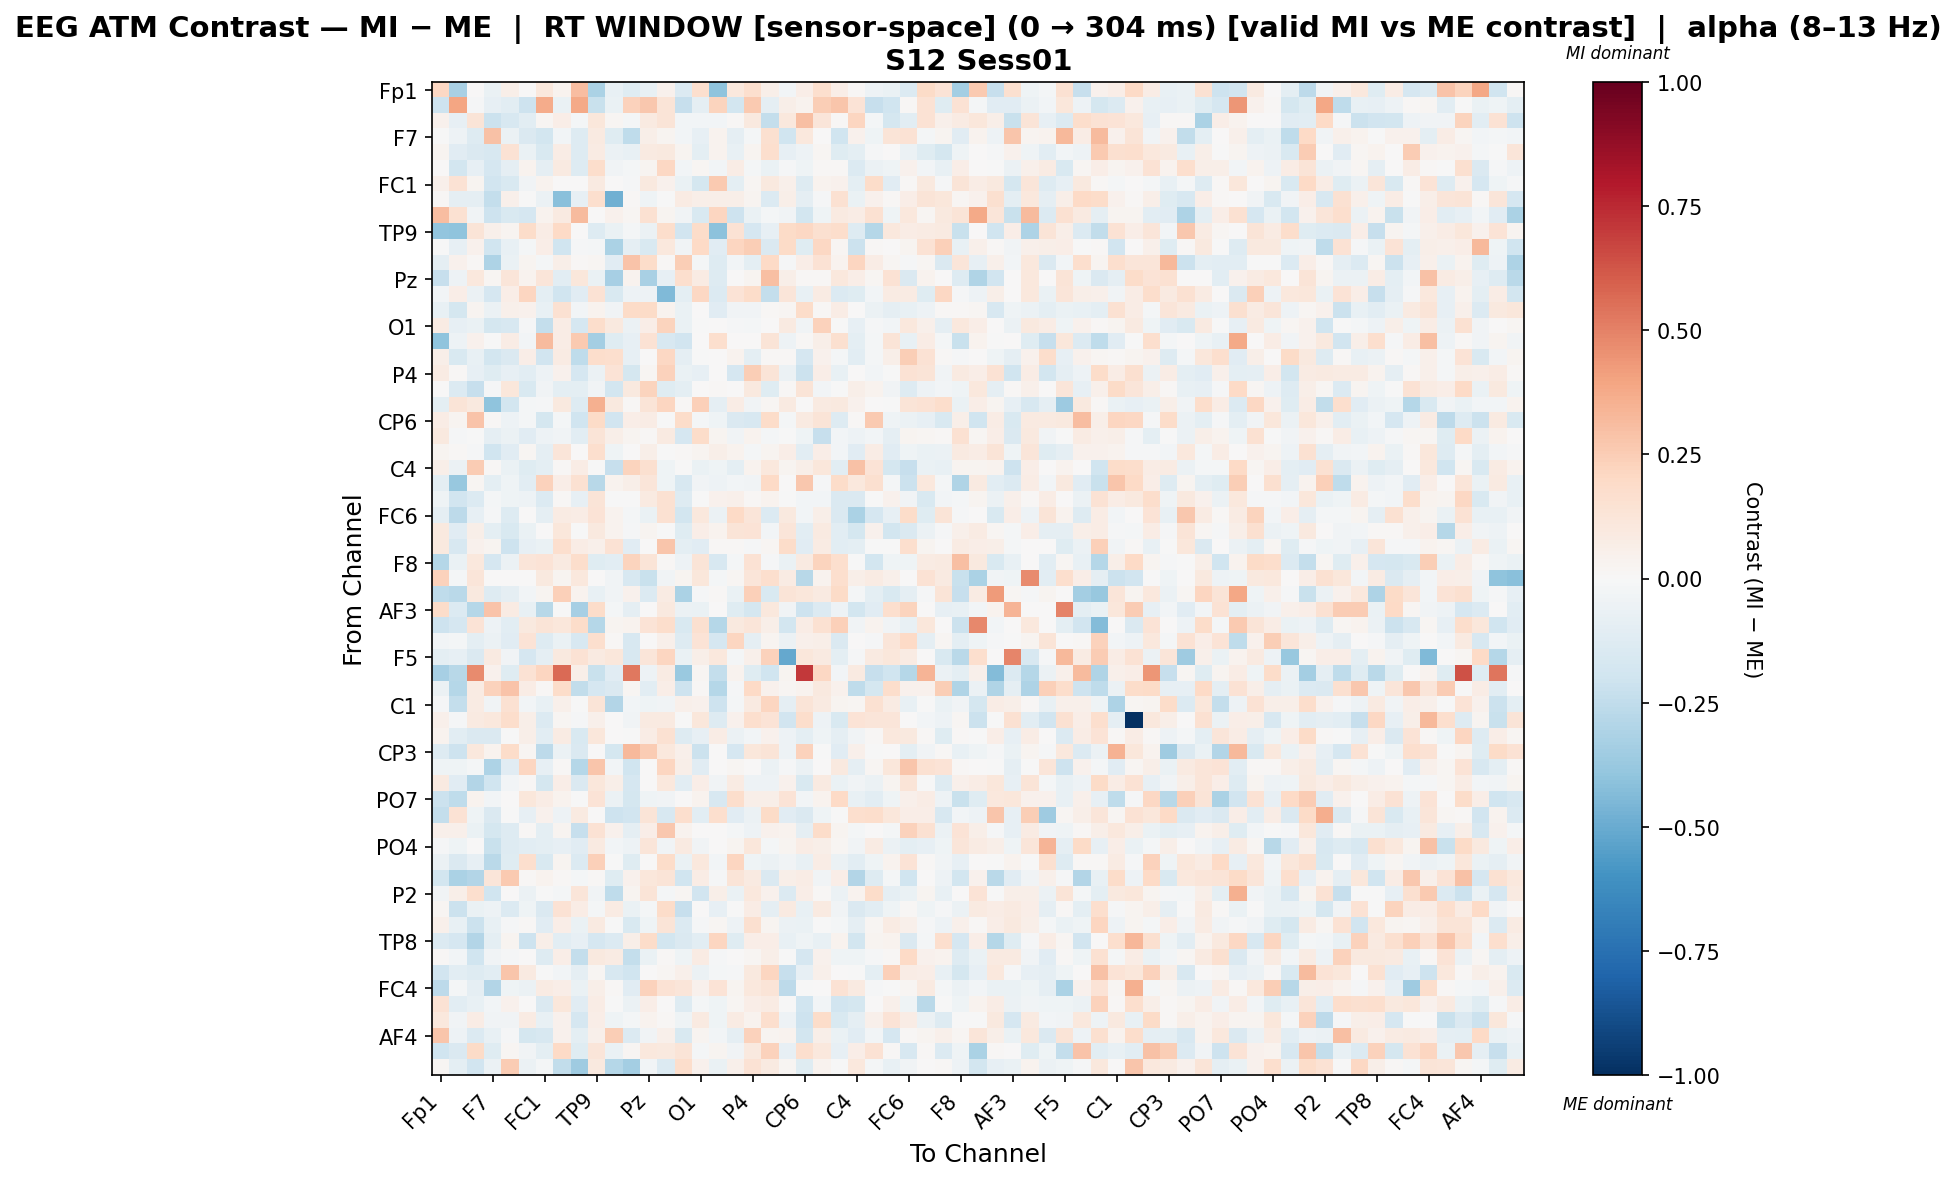

The data file committed next to this chart (first rows):
, Fp1, Fz, F3, F7, FT9, FC5, FC1, C3, T7, TP9, CP5, CP1, Pz, P3, P7, O1, Oz, O2, P4, P8, TP10, CP6, CP2
Fp1, 0.2041, -0.3224, 0.003301, -0.06988, 0.0597, 0.006984, 0.1018, 0.03238, 0.311, -0.3183, -0.07369, -0.1246, -0.07317, 0.04387, -0.1401, 0.1667, -0.4049, 0.1038, 0.1679, 0.05767, -0.02672, 0.06679, 0.1717
Fz, -0.207, 0.3927, -0.01524, -0.08142, -0.1087, -0.2105, 0.3716, -0.06703, 0.3799, -0.2197, -0.06324, 0.232, 0.2665, 0.1315, -0.2278, -0.09011, 0.2195, -0.1868, 0.2637, -0.0872, 0.06029, 0.0345, 0.2475
F3, 0.04674, -0.08441, 0.129, -0.2129, -0.1615, -0.1019, 0.01625, 0.06359, -0.02192, 0.1168, 0.02197, -0.01662, 0.08765, 0.132, -0.02541, -0.02703, -0.02636, 0.008527, 0.09481, -0.2375, 0.1037, 0.2971, 0.1198
F7, -0.0009756, -0.05278, -0.1275, 0.2897, -0.05759, -0.1409, -0.1811, -0.03118, -0.1289, 0.09049, -0.1234, -0.2518, 0.05504, 0.02397, -0.02456, -0.0855, 0.03449, -0.09028, -0.01613, 0.1622, -0.1998, 0.1089, 0.002632
FT9, 0.02619, -0.1124, -0.1409, -0.1587, 0.1468, -0.06574, -0.1494, 0.07736, -0.1258, 0.08446, -0.06132, -0.07633, 0.09197, 0.1012, 0.02813, -0.09521, 0.03273, -0.07701, 0.02658, 0.1679, -0.0812, -0.05119, 0.02129
FC5, 0.006915, -0.187, -0.08385, -0.1711, -0.09073, 0.03327, -0.08855, 0.08644, -0.1286, 0.1752, -0.03701, -0.01759, 0.0242, 0.2087, -0.02539, 0.01596, -0.02409, 0.07272, -0.01967, -0.06893, -0.008794, -0.04591, 0.01058
FC1, 0.05219, 0.1419, 0.02633, -0.1887, -0.151, -0.03753, 0.03444, 0.001836, 0.006577, 0.0905, 0.0008455, -0.01312, 0.1014, 0.04434, -0.0694, -0.1743, 0.2636, -0.1005, 0.01884, 0.1001, 0.05183, -0.1299, 0.03449
C3, 0.008484, -0.08989, -0.08736, -0.2378, 0.05264, -0.0003128, -0.05997, -0.4195, -0.08398, 0.1667, -0.483, 0.0129, -0.0434, -0.003876, 0.08057, 0.06201, 0.06108, 0.05792, 0.02943, -0.1337, 0.05938, -0.08917, -0.01426
T7, 0.3124, 0.1486, -0.03145, -0.2057, -0.1508, -0.1658, 0.03635, 0.09089, 0.3142, 0.0, 0.04056, 0.01893, 0.1514, 0.0278, -0.03251, -0.1517, 0.2137, -0.2052, -0.06576, -0.01856, -0.03846, -0.1819, -0.03976
TP9, -0.3947, -0.4029, 0.1318, 0.04913, 0.02352, 0.1837, 0.07498, 0.1961, 0.0, -0.1286, -0.06917, -0.02014, -0.05565, 0.1746, -0.1924, 0.1838, -0.4064, 0.1424, -0.1695, -0.07837, 0.1946, 0.2061, 0.1607
CP5, -0.006605, -0.07935, 0.03942, -0.2006, -0.07769, -0.01935, 0.06334, -0.2019, -0.01212, -0.01578, -0.3187, -0.09231, -0.1559, 0.1081, -0.03889, 0.1968, -0.11, 0.2135, 0.248, -0.148, 0.1952, -0.1178, 0.2105
CP1, -0.09256, 0.043, 0.01055, -0.309, -0.06905, 0.02516, -0.01918, 0.05754, 0.01039, 0.01776, -0.1127, 0.2889, 0.1859, 0.01054, 0.2425, -0.0203, -0.1267, -0.02819, -0.09713, 0.1958, -0.008466, 0.0644, 0.1442
Pz, -0.2276, -0.05049, 0.1025, 0.01872, 0.1245, 0.03436, 0.1226, -0.1017, 0.1121, -0.06527, -0.3304, 0.03173, -0.3206, -0.08184, 0.1692, 0.08098, -0.1315, 0.0, 0.02454, 0.2972, 0.05601, 0.01414, 0.009205
P3, -0.0309, 0.06922, -0.06127, -0.1683, 0.06864, 0.2155, -0.09822, -0.2023, -0.1145, 0.1482, -0.1496, -0.05087, -0.05021, -0.441, -0.09782, 0.2034, -0.1341, 0.1377, 0.18, -0.2412, 0.1174, -0.07325, 0.07837
P7, -0.07697, -0.1769, 0.02793, -0.05708, 0.04915, 0.04396, -0.0776, 0.1557, -0.02543, 0.03614, -0.03362, 0.1898, 0.1933, 0.03705, -0.06301, 0.0001041, -0.112, -0.03716, -0.03575, 0.01335, 0.01626, 0.1874, 0.008712
O1, 0.08084, -0.07821, -0.06718, -0.1738, -0.1592, -0.01491, -0.236, 0.07466, -0.1675, 0.174, 0.09937, -0.05674, 0.06941, 0.2208, -0.06537, -0.006027, 0.0, -0.0126, -0.01614, 0.003997, 0.09057, -0.03472, 0.2341
Oz, -0.3986, -0.05446, 0.04392, -0.006418, 0.07793, -0.02786, 0.32, 0.07173, 0.2651, -0.339, -0.122, -0.08267, 0.1408, -0.1571, -0.1884, 0.0, 0.1663, 0.0, 0.0, 0.1285, -0.05103, 0.01098, 0.05903
O2, 0.06055, -0.1495, -0.07231, -0.1875, -0.1422, 0.06632, -0.1879, 0.08535, -0.2565, 0.1787, 0.1655, -0.08428, 0.0, 0.2051, -0.09129, -0.004647, 0.0, 0.0354, -0.09613, 0.009181, 0.009333, -0.1666, 0.04163
P4, 0.07893, 0.01383, -0.08204, -0.1238, -0.08137, -0.1074, -0.04998, 0.04057, -0.166, -0.06207, 0.1361, -0.1782, 0.01728, 0.233, -0.06513, -0.08181, 0.0, -0.168, 0.2472, 0.1283, -0.05631, -0.2157, 0.06845
P8, 0.007746, -0.1387, -0.2311, -0.01337, 0.117, -0.1509, -0.03281, -0.09969, -0.09419, -0.03366, -0.1818, 0.1005, 0.2249, -0.1215, -0.09902, 0.003816, 0.01227, 0.007508, 0.09975, -0.1173, 0.01135, 0.1268, -0.02604
TP10, -0.09626, 0.1315, 0.09867, -0.4053, -0.1847, -0.01667, -0.008484, 0.101, -0.1253, 0.358, 0.09857, 0.01185, 0.1286, 0.2136, 0.008601, 0.2399, -0.08804, 0.07523, -0.03522, 0.01696, 0.09107, 3.0323919393025522e-05, 0.09028
CP6, 0.0721, 0.02373, 0.2872, 0.01011, -0.05234, -0.02338, -0.1786, -0.01809, -0.2001, 0.1933, -0.1905, 0.06331, 0.07293, -0.0005023, 0.1861, -0.01855, -0.04135, -0.1424, -0.1567, 0.1815, -0.01804, 0.08709, 0.1261
CP2, 0.09912, -0.01365, -0.00204, -0.0935, -0.05772, -0.1128, -0.04998, -0.03568, -0.104, 0.1302, 0.05987, 0.02421, 0.01332, 0.0913, -0.1657, 0.1839, 0.02668, -0.03696, 0.03758, -0.02018, -0.005267, -0.04323, -0.2272
Cz, 0.0307, 0.008059, -0.01197, -0.1959, -0.1151, 0.02148, -0.09364, 0.118, 0.006131, 0.1717, -0.04008, 0.002452, 0.06055, -0.003363, 0.009136, 0.02372, 0.06113, 0.0343, -0.02236, 0.02812, 0.06575, -0.1085, 0.06525
C4, 0.05849, -0.05972, 0.2567, 0.009183, -0.06418, -0.118, -0.09668, 0.01331, 0.07271, -0.006987, -0.2288, 0.2252, 0.1603, -0.0461, -0.0004534, -0.06885, -0.04663, -0.1014, 0.03134, 0.1059, 0.02718, 0.06157, 0.1109
T8, -0.09941, -0.3765, 0.01666, -0.1011, -0.04436, -0.1052, 0.2333, 0.06461, 0.156, -0.2737, 0.03184, 0.06022, 0.1237, -0.04309, -0.1606, -0.03424, -0.05221, -0.02549, -0.03828, 0.1987, 0.0, 0.2719, -0.01162
FT10, -0.03907, -0.1887, -0.1398, -0.01626, -0.04521, -0.04958, -0.1361, 0.01141, -0.08293, 0.1265, -0.004944, -0.005601, 0.09201, 0.1558, -0.1272, -0.00637, 0.04465, 0.04744, 0.01413, 0.03502, -8.89959710101898e-05, -0.02854, -0.02878
FC6, -0.08981, -0.264, -0.08335, -0.01397, -0.1275, 0.003236, -0.08888, 0.08233, 0.07766, 0.1341, 0.03894, -0.01858, -0.06684, 0.1513, -0.1851, 0.1046, -0.05621, 0.1994, 0.1182, -0.138, 0.09479, -0.02741, 0.05578
FC2, 0.09699, -0.1143, 0.05485, -0.09682, -0.1511, -0.06395, 0.003139, 0.1134, -0.00208, 0.1012, 0.03126, -0.01005, 0.02426, -0.00471, -0.1172, 0.06814, 0.03335, 0.1323, 0.1346, -0.02661, 0.1216, -0.1093, 0.09045
F4, 0.1011, -0.1632, 0.04047, 0.0247, -0.2096, -0.08421, -0.06597, 0.1655, 0.07384, 0.05206, 0.1422, -0.1101, 0.0, 0.2751, -0.1012, -0.1154, 0.01174, 0.01544, -0.01168, 0.01958, 0.1841, -0.1099, 0.08331
F8, -0.2867, -0.06879, 0.1063, -0.1695, -0.06188, 0.1194, 0.1332, 0.09159, 0.177, -0.1176, -0.1084, 0.2205, 0.1272, 0.01557, -0.05147, 0.1259, -0.16, -0.01883, 0.1408, -0.01086, -0.06761, 0.09245, 0.224
Fp2, 0.2287, -0.01683, 0.1229, 0.0063, 0.0, 0.0, 0.09395, 0.02376, 0.1036, 0.0, -0.03893, -0.1595, -0.2197, -0.03458, 0.02348, 0.1109, -0.01865, 0.01666, 0.1204, 0.1693, 0.08444, -0.2774, 0.03487
AF7, -0.2512, -0.268, 0.09457, -0.1288, -0.08868, -0.02867, 0.02688, 0.2412, 0.03817, -0.07798, -0.03665, 0.04298, -0.1385, 0.0788, -0.3153, -0.01164, 0.007991, -0.06957, 0.2364, -0.1525, 0.1312, 0.1107, 0.09074
AF3, 0.1854, -0.1382, -0.2823, 0.2823, 0.07998, -0.07075, -0.2803, -0.004877, -0.3331, 0.1862, -0.02288, -0.08684, 0.0, 0.09849, -0.05946, -0.06974, 0.0, -0.1246, -0.1767, 0.1023, -0.03597, -0.2069, -0.1332
AFz, -0.2032, -0.1641, 0.1344, -0.04843, -0.108, 0.09393, 0.1304, 0.1142, 0.1806, -0.286, 0.03071, 0.03895, 0.1342, 0.1726, -0.1529, 0.1563, -0.2823, 0.09393, 0.1224, 0.0591, -0.1869, 0.07632, 0.1538
F1, -0.02918, -0.02162, -0.1006, -0.05972, -0.1103, 0.1368, -0.1278, -0.06663, -0.1586, 0.1689, 0.01088, -0.1609, 0.0, 0.0544, -0.126, 0.1357, -0.1716, 0.2119, -0.0911, 0.0302, -0.06186, 0.049, 0.05836
F5, -0.09824, -0.08167, -0.1466, 0.09249, -0.03164, -0.165, -0.09059, 0.09536, 0.1474, 0.08642, 0.1164, -0.1606, 0.1189, 0.2183, -0.06912, 0.06197, 0.1023, -0.02077, 0.05204, 0.2318, -0.5079, 0.1147, 0.08885
FT7, -0.33, -0.2787, 0.4694, 0.04145, -0.1191, 0.1441, 0.2161, 0.5675, 0.06217, -0.2256, -0.1097, 0.5311, -0.04732, 0.0852, -0.3685, 0.01635, -0.2421, 0.03224, -0.1191, -0.1976, 0.02885, 0.7031, 0.2105
FC3, -0.05559, -0.2851, 0.07819, 0.2295, 0.2829, 0.07636, 0.01426, 0.1811, -0.2455, -0.1668, -0.1453, 0.02324, -0.1034, 0.06814, -0.2039, 0.009761, -0.2825, -0.01229, 0.2006, 0.04254, 0.0218, 0.03653, 0.09417
C1, -0.0112, -0.2419, 0.08191, -0.0373, 0.1505, -0.02575, -0.07329, 0.05416, -0.007598, 0.1305, -0.2964, -0.02856, -0.0464, -0.03205, 0.04947, 0.04571, -0.2086, -0.01593, 0.0912, 0.2124, -0.08983, 0.1271, 0.08934
C5, 0.05051, -0.009789, 0.09171, 0.1022, 0.1786, 0.061, -0.1378, 0.0167, -0.009929, 0.04971, 0.0, -0.03713, 0.09353, 0.08607, -0.005291, 0.1096, -0.131, 0.04295, 0.1704, 0.1388, -0.1933, 0.173, -0.05394
TP7, 0.03176, -0.1032, -0.1434, -0.1438, -0.003826, 0.056, -0.1093, 0.08131, -0.1529, 0.1102, 0.002595, -0.003529, 0.07793, 0.1556, -0.1253, -0.0844, 0.07793, -0.0576, -0.02968, 0.04355, -0.0489, -0.09575, -0.04427
CP3, -0.1312, -0.2084, 0.1092, 0.0387, 0.1848, 0.01823, -0.2642, -0.05501, -0.1425, 0.005663, -0.173, 0.3216, 0.2503, 0.1031, 0.05058, -0.2179, 0.005099, -0.1707, 0.1119, 0.1278, -0.05439, 0.2325, -0.00129
P1, -0.03951, -0.04296, -0.02128, -0.3085, -0.1168, 0.2135, -0.08562, 0.009095, -0.2869, 0.2735, -0.02442, -0.2014, 0.0, 0.212, 0.05788, -0.1129, 0.0, 0.01982, 0.006058, -0.05607, -0.01553, -0.06046, 0.001029
P5, 0.09369, -0.1144, -0.2926, -0.2004, -0.02452, 0.01486, -0.1797, 0.06763, -0.146, 0.1166, 0.05862, -0.1685, 0.0, 0.1064, -0.1094, 0.06395, -0.03542, 0.0821, -0.04703, -0.05403, 0.04393, -0.1497, 0.09128
PO7, -0.2145, -0.2571, 0.03241, -0.02479, 0.007232, 0.1129, 0.07237, 0.03898, -0.006317, 0.1357, -0.06063, -0.1777, -0.04258, -0.03618, 0.005001, 0.03746, -0.1591, 0.1742, 0.06018, 0.05864, 0.1402, -0.02545, 0.03135
PO3, -0.2369, 0.1416, -0.04053, -0.144, -0.004295, -0.07827, 0.04246, -0.05384, 0.08793, 0.0, -0.2066, -0.1906, 0.1263, -0.1614, 0.1713, -0.1055, 0.1697, -0.1119, -0.0552, 0.1929, -0.1126, -0.1428, -0.04261
POz, 0.04793, 0.05425, -0.06934, -0.176, -0.1309, 0.008814, -0.0941, 0.025, -0.2319, 0.1471, 0.03991, -0.0871, 0.06302, 0.2732, 0.03642, 0.003927, 0.0, -0.01674, -0.04748, 0.03923, 0.03324, -0.09284, 0.1869
PO4, -0.01265, -0.04667, 0.002529, -0.22, -0.1315, -0.1062, -0.09879, -0.08123, -0.1164, 0.09085, -0.02513, -0.05332, 0.119, -0.0347, 0.09225, -0.03727, 0.002078, 0.02931, 0.1118, -0.01663, 0.02738, 0.07572, 0.05621
PO8, -0.05774, -0.1453, -0.08206, -0.2665, -0.1182, 0.1676, -0.1505, 0.02475, -0.1369, 0.2419, -0.002268, -0.1185, 0.0, 0.1846, -0.0672, 0.1082, -0.02518, 0.2163, -0.04401, -0.06097, -0.03458, -0.07092, 0.07238
P6, -0.1833, -0.3137, -0.2943, 0.1186, 0.2603, 0.01219, 0.03572, 0.008768, -0.01948, 0.01455, -0.121, 0.04016, 0.1121, 0.1305, -0.2026, 0.07434, -0.01331, 0.13, 0.09, -0.1473, 0.06114, 0.07774, -0.03689
P2, -0.03897, 0.05517, 0.1683, -0.1982, 0.0001365, -0.05742, -0.006314, -0.01681, 0.1245, -0.03326, -0.2544, 0.02704, 0.1254, -0.02257, 0.01962, -0.1921, 0.05969, -0.0642, 0.1066, 0.03921, -0.1378, 0.06743, 0.01294
CPz, 0.02021, -0.2144, -0.06598, -0.04926, -0.1333, -0.04189, -0.142, 0.1447, 0.07527, -0.02059, 0.08139, -0.06401, -0.02134, 0.1873, -0.2328, 0.007459, -0.0833, -0.006524, 0.07789, -0.09112, 0.09265, -0.07562, 0.09106
CP4, 0.04946, -0.07431, -0.2142, -0.07679, -0.01242, 0.009376, -0.1144, 0.06639, -0.06426, 0.08936, -0.001696, -0.1555, -0.03942, 0.1267, -0.1373, -0.009926, 0.01709, -0.04706, 0.1636, 0.02777, -0.05694, -0.06426, -0.006543
TP8, -0.1346, -0.1667, -0.2899, -0.0954, 0.0281, -0.2092, 0.05676, -0.1049, -0.08473, -0.1652, -0.1388, 0.05797, 0.1846, -0.1855, -0.1408, -0.1066, 0.2154, -0.1226, 0.06961, 0.06271, -0.07658, -0.04503, -0.07463
C6, 0.01423, -0.02895, -0.197, -0.03387, -0.009063, 0.003855, -0.1279, 0.06298, -0.2359, 0.09847, 0.08177, -0.2357, -0.06976, 0.01245, -0.04563, 0.07955, -0.01082, 0.002078, 0.02225, 0.06235, -0.004853, -0.1664, 0.03963
C2, -0.1914, -0.1026, -0.13, -0.1039, 0.2782, 0.09112, -0.004781, -0.02953, -0.08998, 0.01901, -0.1617, -0.2017, 0.0005906, 0.01738, 0.05266, -0.05928, -0.02113, -0.01131, 0.09765, 0.2125, -0.2286, -0.08469, 0.04999
FC4, -0.2635, -0.02057, -0.08994, -0.2936, -0.04078, -0.06042, 0.07962, 0.06764, -0.06927, 0.06041, 0.009818, -0.1129, 0.231, 0.1467, 0.122, 0.03944, 0.1371, 0.02871, 0.1025, 0.1295, -0.2603, -0.004795, 0.00696
FT8, 0.1433, -0.1056, -0.07748, -0.03085, 0.04273, 0.001643, -0.144, 0.1155, -0.1114, 0.07676, -0.004978, -0.05945, 0.0679, 0.003154, -0.1303, -0.0212, -0.04397, 0.01593, 0.06334, 0.08314, -0.002583, -0.2029, -0.02352
F6, 0.1025, -0.03637, 0.07667, -0.03804, -0.03691, 0.08203, -0.072, 0.04312, -0.1673, 0.06449, -0.04111, -0.01652, 0.03599, 0.007826, -0.0396, 0.09255, -0.04241, 0.07942, 0.03704, 0.1657, -0.04892, -0.2095, 0.1812
... 3 more rows
